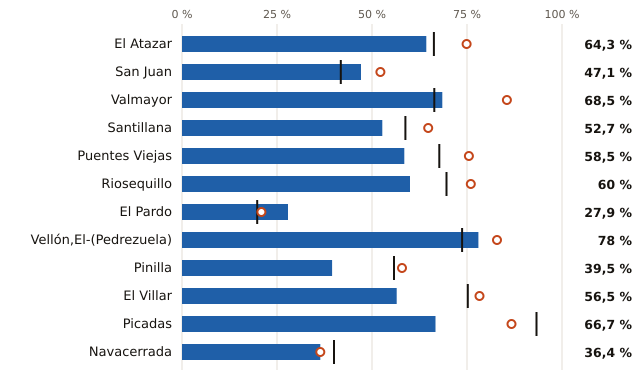

The data file committed next to this chart (first rows):
embalse, pct, pct_hace_1_anio, pct_media_10_anios, vol_hm3, capacidad_hm3
El Atazar, 64.3, 74.9, 66.3, 274.0, 426.0
San Juan, 47.1, 52.2, 41.8, 65.0, 138.0
Valmayor, 68.5, 85.5, 66.4, 85.0, 124.0
Santillana, 52.7, 64.8, 58.8, 48.0, 91.0
Puentes Viejas, 58.5, 75.5, 67.7, 31.0, 53.0
Riosequillo, 60.0, 76.0, 69.6, 30.0, 50.0
El Pardo, 27.9, 20.9, 19.8, 12.0, 43.0
Vellón,El-(Pedrezuela), 78.0, 82.9, 73.7, 32.0, 41.0
Pinilla, 39.5, 57.9, 55.8, 15.0, 38.0
El Villar, 56.5, 78.3, 75.2, 13.0, 23.0
Picadas, 66.7, 86.7, 93.3, 10.0, 15.0
Navacerrada, 36.4, 36.4, 40.0, 4.0, 11.0
